Run: headless pygame with SDL's dummy video driver; simulated clock (each Clock.tick advances the game by its frame time, no real sleeping); random seed 0; keys injected as events and as key.get_pressed() state; mouse plan: one left click at the window centre at the start of phase 2, then a move to the lower-right quarter at the start of phase 3.
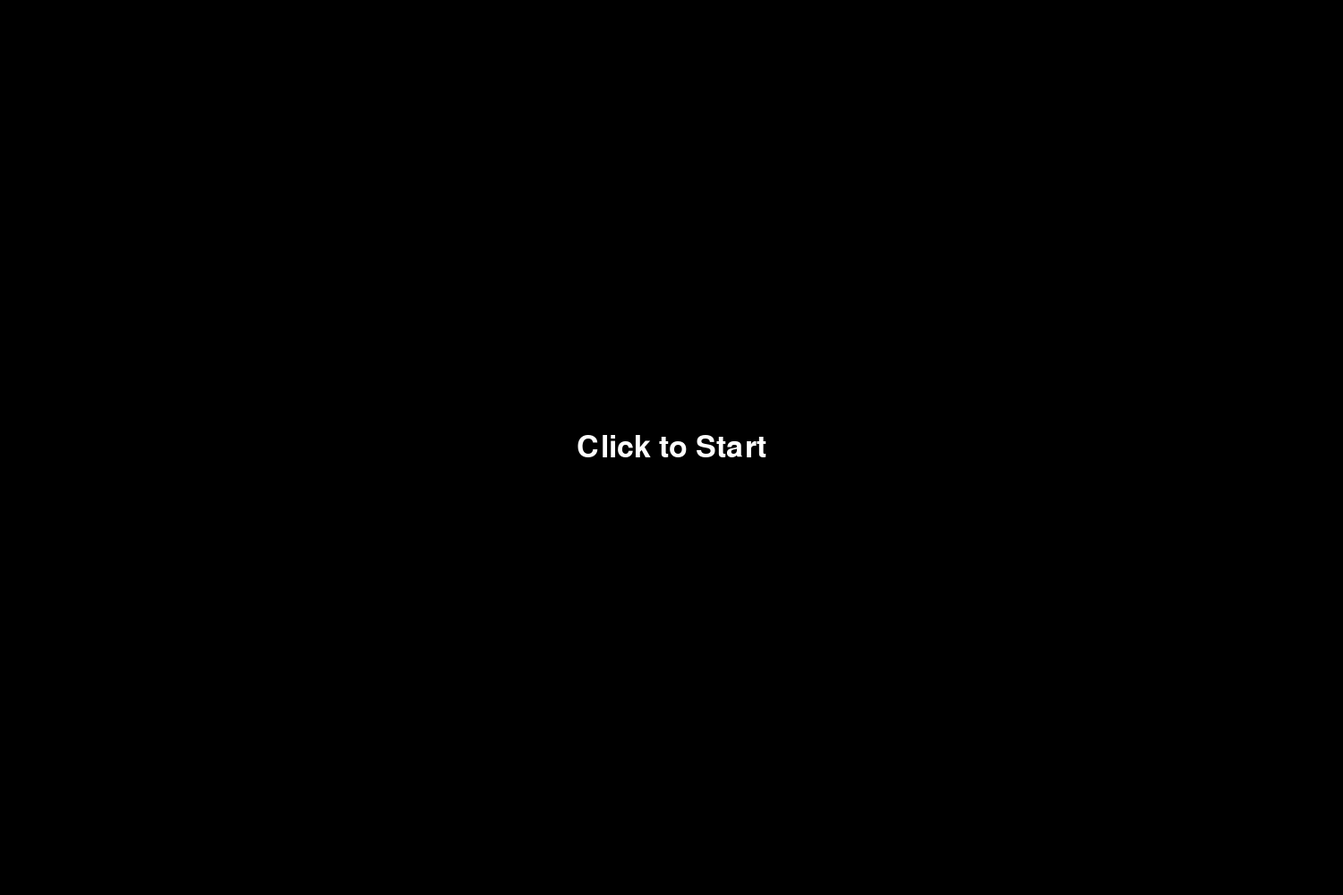
Frame 1 of 4 · flips 1–60 · no input
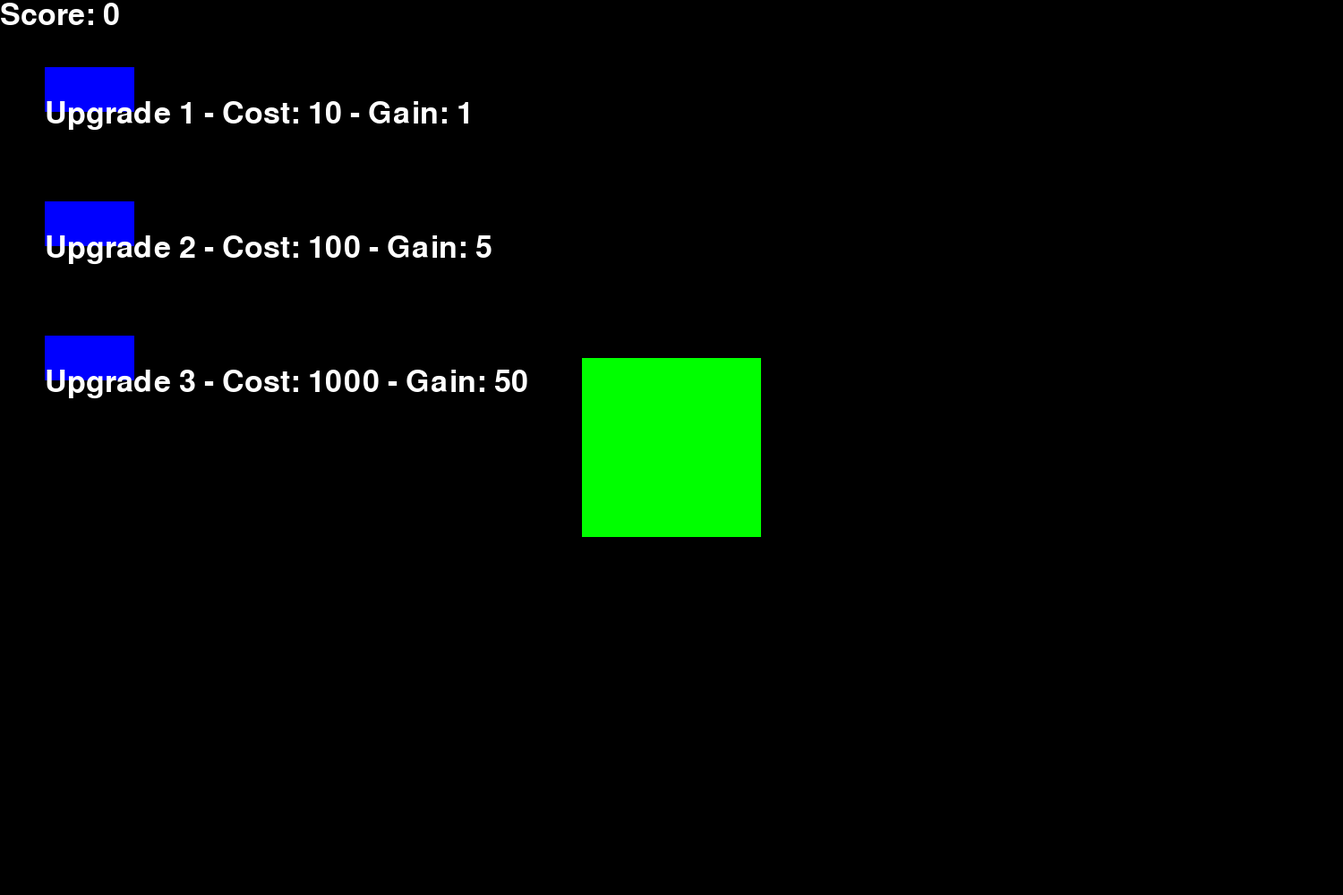
Frame 2 of 4 · flips 61–180 · clicked the window centre · tapped SPACE, RETURN · held RIGHT (→), D
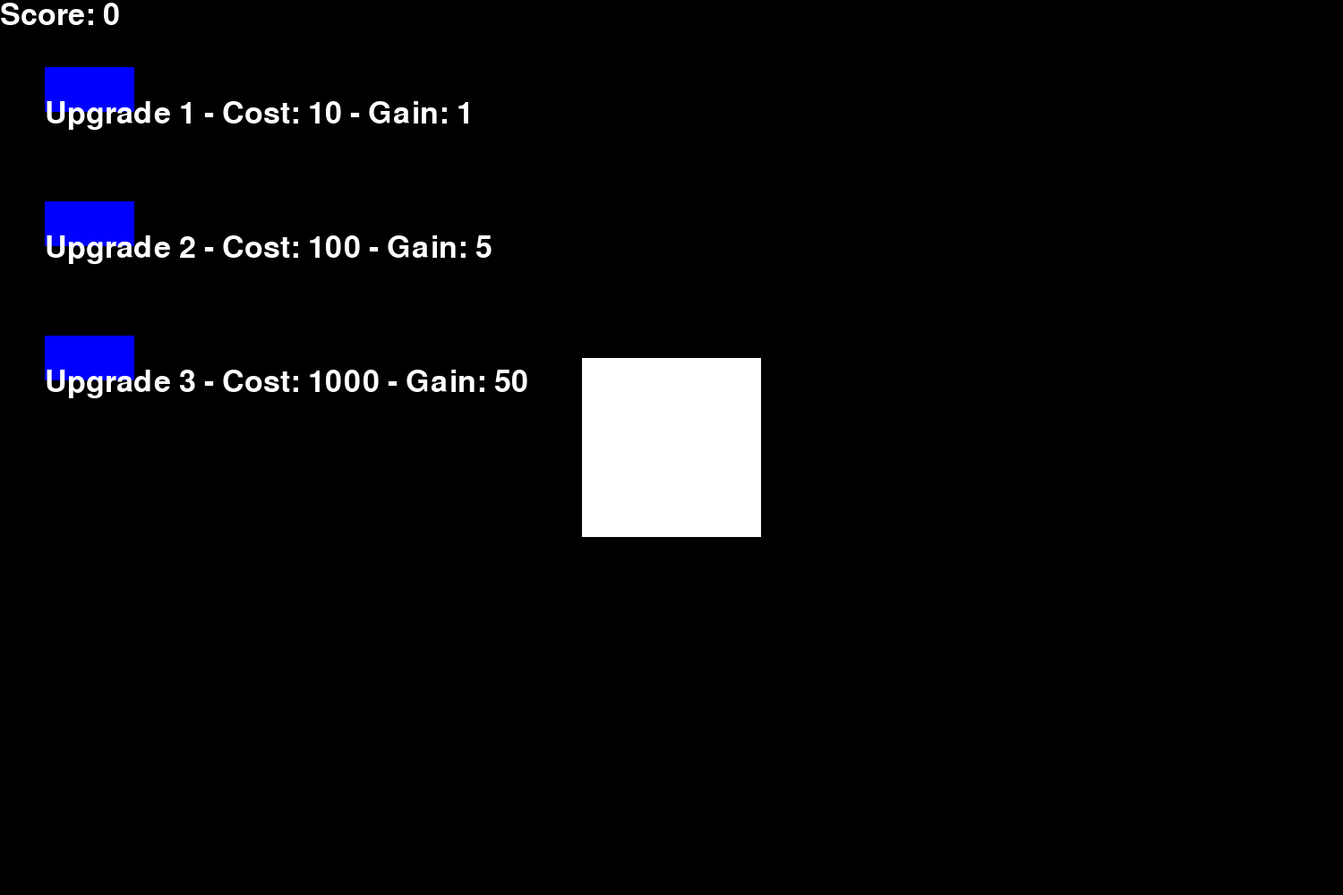
Frame 3 of 4 · flips 181–300 · moved the mouse to the lower-right quarter · held DOWN (↓), S
Frame 4 of 4 · flips 301–420 · held LEFT (←), A, UP (↑), W · screen unchanged from frame 3, image omitted

The pygame program that drew these frames:

version = "0.1.2"
#---------------------------------------------------------
# setup
#---------------------------------------------------------
import pygame
pygame.init()
pygame.font.init()

WIDTH, HEIGHT = 1500, 1000
FPS = 120
WIN = pygame.display.set_mode((WIDTH, HEIGHT))
pygame.display.set_caption("CLICKIE")
Font_Size = 50
font = pygame.font.SysFont("comicsans", Font_Size)
PLACEHOLDER_VALUE = 0

#---------------------------------------------------------
# game state
#---------------------------------------------------------

class GameState:
    def __init__(self):
        self.score = 0
        self.new_score = 1
        self.win_menu = "Start Screen"

game_state = GameState()


#---------------------------------------------------------
#upgrades
#---------------------------------------------------------

class Upgrade:
    def __init__(self, name, cost, addition, effect, x, y, size_x, size_y):
        self.name = name
        self.cost = cost
        self.addition = addition
        self.effect = effect
        self.amount = 0
        self.x = x
        self.y = y
        self.size_x = size_x
        self.size_y = size_y

    def apply_upgrade(self, game_state):
        game_state.new_score += self.addition
        self.amount += 1
    
    def can_afford(self, game_state):
        return game_state.score >= self.cost

    def purchase(self, game_state):
        if self.can_afford(game_state):
            game_state.score -= self.cost
            self.apply_upgrade(game_state)
            return True
        return False
    
    def draw(self, mouse_pos, mouse_pressed, clicked, game_state):
        upgrade_rect = pygame.Rect(self.x - self.size_x // 2 , self.y - self.size_y // 2 , self.size_x, self.size_y)
        pygame.draw.rect(WIN, "blue", upgrade_rect)
        upgrade_text = font.render(f"{self.name} - Cost: {self.cost} - Gain: {self.addition}", True, "white")
        WIN.blit(upgrade_text, (self.x - 50, self.y + 10))

        if upgrade_rect.collidepoint(pygame.mouse.get_pos()):
            pygame.draw.rect(WIN, "green", upgrade_rect, 2)
        
        if upgrade_rect.collidepoint(mouse_pos) and mouse_pressed and not clicked:
            if self.purchase(game_state):
                pygame.draw.rect(WIN, "black", upgrade_rect)
                pygame.draw.rect(WIN, "green", upgrade_rect.inflate(-20, -20))
                print(f"{self.name} purchased! New score gain: {game_state.new_score}")
                return True
            else:
                print(f"Not enough score to purchase {self.name}.")
        
        
# upgrade - upgrade("name", cost, addition, effect, x, y, size_x, size_y)
upgrade1 = Upgrade("Upgrade 1", 10, 1, "Increases score gain by 1",100, 100, 100, 50)
upgrade2 = Upgrade("Upgrade 2", 100, 5, "Increases score gain by 5",100, 250, 100, 50)
upgrade3 = Upgrade("Upgrade 3", 1000, 50, "Increases score gain by 50",100, 400, 100, 50)

#---------------------------------------------------------
#clicker
#---------------------------------------------------------

class clicker:
    def __init__(self,x ,y ,width, height):
        self.x = x
        self.y = y
        self.width = width
        self.height = height
    
    def draw_clicker(self, mouse_pos, mouse_pressed, clicked):
        clicker_rect = pygame.Rect(self.x, self.y, self.width, self.height)
        pygame.draw.rect(WIN, "white", clicker_rect)
        if clicker_rect.collidepoint(mouse_pos):
            pygame.draw.rect(WIN, "green", clicker_rect)
        
        # Only return True if this is a new click (mouse pressed and wasn't clicked before)
        if clicker_rect.collidepoint(mouse_pos) and mouse_pressed and not clicked:
            pygame.draw.rect(WIN, "black", clicker_rect)
            pygame.draw.rect(WIN, "green", clicker_rect.inflate(-20, -20))
            return True
        return False

#---------------------------------------------------------
#draw modules
#---------------------------------------------------------

def score_display(game_state):
    score_text = font.render(f"Score: {game_state.score}", True, "white")
    WIN.blit(score_text, (0, 0))

def start_screen():
    WIN.fill("black")
    start_text = font.render("Click to Start", True, "white")
    WIN.blit(start_text, (WIDTH // 2 - start_text.get_width() // 2, HEIGHT // 2 - start_text.get_height() // 2))

#---------------------------------------------------------
#script
#---------------------------------------------------------

def main():
    RUN = True
    CLOCK = pygame.time.Clock()
    clicked = False
    timer = 0

    # Create a clicker instance (centered)
    my_clicker = clicker(WIDTH // 2 - 100, HEIGHT // 2 - 100, 200, 200)

    while RUN:
        CLOCK.tick(FPS)
        mouse_pressed = pygame.mouse.get_pressed()[0]
        mouse_pos = pygame.mouse.get_pos()

        for event in pygame.event.get():
            if event.type == pygame.QUIT or (event.type == pygame.KEYDOWN and event.key == pygame.K_ESCAPE):
                RUN = False
            elif event.type == pygame.MOUSEBUTTONDOWN and event.button == 1:
                if not clicked:
                    clicked = True  # Mouse button was pressed
            elif event.type == pygame.MOUSEBUTTONUP and event.button == 1:
                clicked = False  # Mouse button was released

        WIN.fill("black")

        if game_state.win_menu == "Start Screen":
            start_screen()
            if mouse_pressed and not clicked:
                game_state.win_menu = "Game"
                clicked = True
        
        elif game_state.win_menu == "Game":
            # Check if clicker was clicked and update score
            if my_clicker.draw_clicker(mouse_pos, mouse_pressed, clicked):
                game_state.score += game_state.new_score
                clicked = True  # Prevent multiple clicks
                print("clicker clicked, score increased to:", game_state.score)
            
            # Only allow one upgrade purchase per frame
            upgrade_purchased = False
            for upgrade in [upgrade1, upgrade2, upgrade3]:
                if not upgrade_purchased and upgrade.draw(mouse_pos, mouse_pressed, clicked, game_state):
                    clicked = True
                    upgrade_purchased = True

            # Display score in game mode
            score_display(game_state)
        
        timer += 1 # Increment timer every frame
        if timer >= FPS: # Reset timer every second
            timer = 0
            print(f"Current score: {game_state.score}, Score gain per click: {game_state.new_score}")

        pygame.display.flip()
        
#---------------------------------------------------------
#run
#---------------------------------------------------------

if __name__ == "__main__":
    main()


#---------------------------------------------------------
#redo for updates
#---------------------------------------------------------
